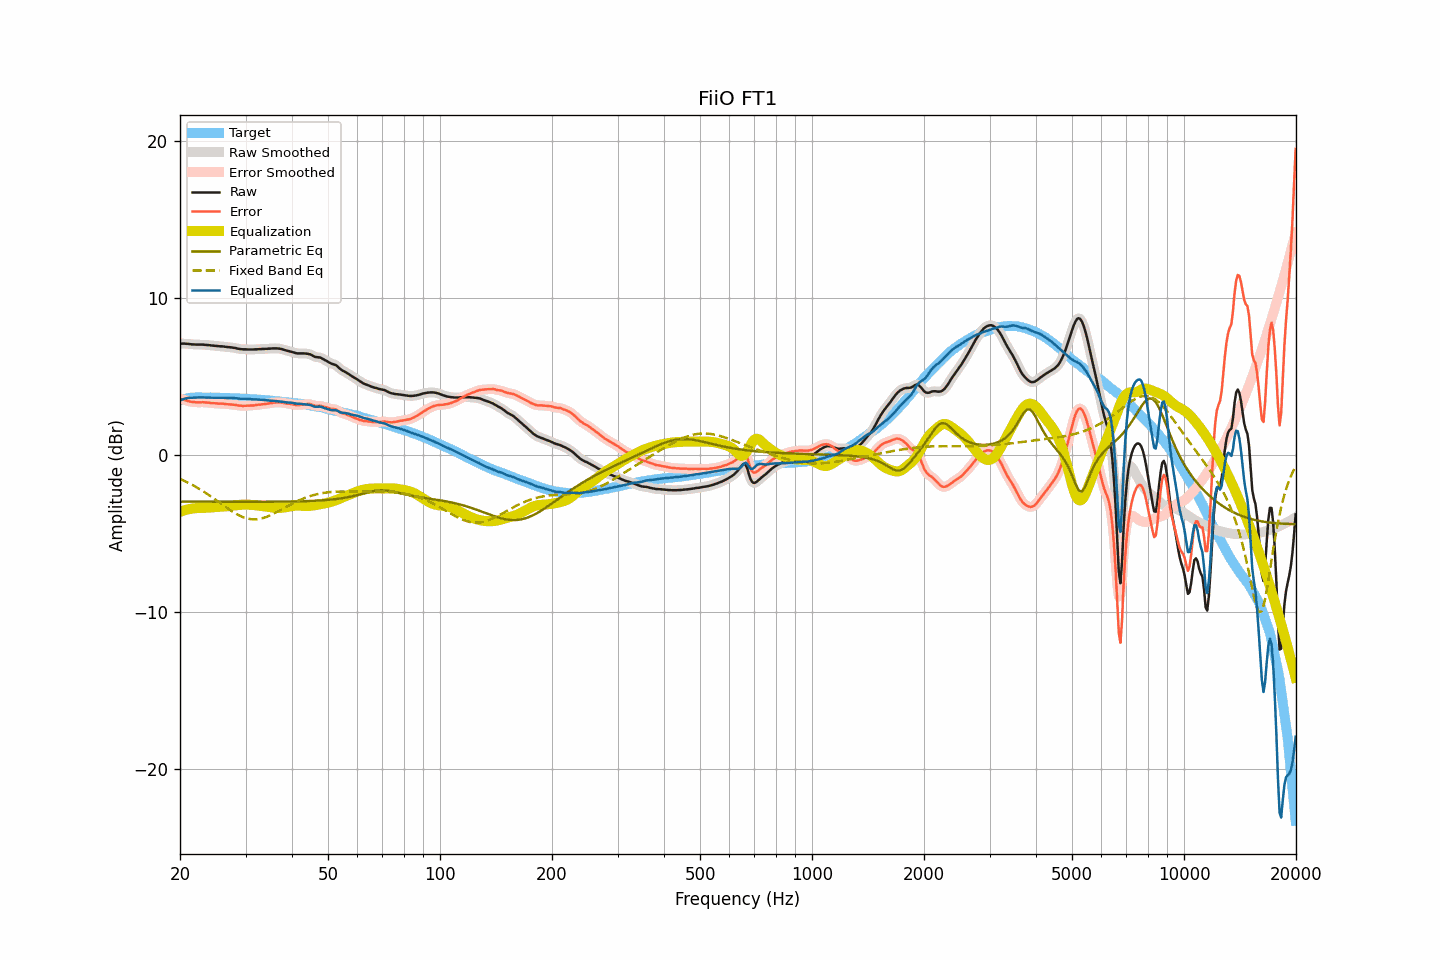

The file beside this chart, header and first rows:
frequency, raw, smoothed, error, error_smoothed, equalization, parametric_eq, fixed_band_eq, equalized_raw, equalized_smoothed, target
20.00, 7.10, 7.10, 3.60, 3.60, -3.61, -2.96, -1.51, 3.49, 3.49, 3.50
20.20, 7.10, 7.10, 3.57, 3.57, -3.57, -2.96, -1.56, 3.53, 3.53, 3.53
20.40, 7.10, 7.10, 3.54, 3.54, -3.53, -2.96, -1.60, 3.57, 3.57, 3.56
20.61, 7.10, 7.10, 3.52, 3.51, -3.50, -2.96, -1.65, 3.60, 3.60, 3.58
20.81, 7.09, 7.09, 3.48, 3.48, -3.47, -2.96, -1.70, 3.62, 3.62, 3.61
21.02, 7.09, 7.08, 3.45, 3.45, -3.45, -2.96, -1.75, 3.64, 3.64, 3.64
21.23, 7.07, 7.07, 3.42, 3.42, -3.43, -2.96, -1.80, 3.65, 3.65, 3.65
21.44, 7.06, 7.06, 3.40, 3.40, -3.41, -2.96, -1.86, 3.65, 3.66, 3.66
21.66, 7.05, 7.05, 3.38, 3.39, -3.39, -2.96, -1.91, 3.66, 3.66, 3.67
21.87, 7.05, 7.05, 3.38, 3.37, -3.38, -2.96, -1.97, 3.67, 3.67, 3.67
22.09, 7.04, 7.04, 3.36, 3.37, -3.37, -2.96, -2.02, 3.67, 3.67, 3.68
22.31, 7.04, 7.04, 3.36, 3.36, -3.37, -2.96, -2.08, 3.67, 3.67, 3.68
22.54, 7.04, 7.04, 3.36, 3.36, -3.37, -2.96, -2.14, 3.68, 3.68, 3.68
22.76, 7.04, 7.04, 3.36, 3.37, -3.36, -2.96, -2.21, 3.68, 3.68, 3.68
22.99, 7.04, 7.04, 3.38, 3.37, -3.36, -2.96, -2.27, 3.68, 3.68, 3.67
23.22, 7.03, 7.03, 3.37, 3.37, -3.36, -2.96, -2.34, 3.67, 3.67, 3.66
23.45, 7.02, 7.02, 3.36, 3.36, -3.35, -2.96, -2.40, 3.67, 3.67, 3.66
23.69, 7.01, 7.01, 3.35, 3.35, -3.35, -2.96, -2.47, 3.66, 3.67, 3.66
23.92, 7.01, 7.00, 3.35, 3.34, -3.34, -2.96, -2.54, 3.67, 3.67, 3.66
24.16, 6.99, 6.99, 3.32, 3.33, -3.33, -2.96, -2.61, 3.66, 3.66, 3.67
24.40, 6.98, 6.98, 3.31, 3.32, -3.32, -2.96, -2.68, 3.66, 3.66, 3.67
24.65, 6.97, 6.97, 3.31, 3.31, -3.31, -2.96, -2.75, 3.66, 3.66, 3.66
24.89, 6.96, 6.96, 3.30, 3.30, -3.30, -2.96, -2.83, 3.66, 3.66, 3.66
25.14, 6.95, 6.95, 3.29, 3.29, -3.29, -2.96, -2.90, 3.66, 3.66, 3.66
25.39, 6.94, 6.94, 3.28, 3.28, -3.29, -2.96, -2.98, 3.65, 3.65, 3.66
25.65, 6.93, 6.93, 3.27, 3.28, -3.28, -2.96, -3.05, 3.65, 3.65, 3.66
25.91, 6.93, 6.93, 3.29, 3.28, -3.27, -2.96, -3.12, 3.66, 3.65, 3.65
26.16, 6.92, 6.92, 3.28, 3.27, -3.27, -2.96, -3.20, 3.65, 3.65, 3.64
26.43, 6.90, 6.90, 3.26, 3.26, -3.26, -2.96, -3.27, 3.64, 3.64, 3.64
26.69, 6.89, 6.89, 3.25, 3.25, -3.25, -2.96, -3.34, 3.64, 3.64, 3.64
26.96, 6.88, 6.88, 3.24, 3.24, -3.24, -2.96, -3.42, 3.64, 3.64, 3.64
27.23, 6.87, 6.87, 3.23, 3.23, -3.23, -2.97, -3.49, 3.64, 3.64, 3.64
27.50, 6.86, 6.86, 3.22, 3.22, -3.22, -2.97, -3.55, 3.64, 3.64, 3.64
27.77, 6.84, 6.85, 3.21, 3.22, -3.21, -2.97, -3.62, 3.63, 3.64, 3.63
28.05, 6.83, 6.83, 3.21, 3.21, -3.20, -2.97, -3.68, 3.63, 3.63, 3.62
28.33, 6.81, 6.81, 3.20, 3.19, -3.18, -2.97, -3.74, 3.63, 3.62, 3.61
28.62, 6.78, 6.78, 3.17, 3.17, -3.17, -2.97, -3.80, 3.61, 3.61, 3.61
28.90, 6.76, 6.76, 3.15, 3.16, -3.16, -2.97, -3.85, 3.60, 3.60, 3.61
29.19, 6.75, 6.75, 3.15, 3.14, -3.15, -2.97, -3.90, 3.60, 3.59, 3.60
29.48, 6.74, 6.74, 3.13, 3.14, -3.15, -2.97, -3.94, 3.59, 3.60, 3.61
29.78, 6.74, 6.74, 3.15, 3.14, -3.14, -2.97, -3.98, 3.60, 3.60, 3.59
30.08, 6.74, 6.74, 3.15, 3.14, -3.14, -2.97, -4.01, 3.60, 3.59, 3.59
30.38, 6.73, 6.73, 3.15, 3.15, -3.15, -2.97, -4.04, 3.58, 3.59, 3.58
30.68, 6.73, 6.73, 3.15, 3.15, -3.15, -2.97, -4.06, 3.58, 3.58, 3.58
30.99, 6.73, 6.73, 3.16, 3.16, -3.16, -2.97, -4.07, 3.57, 3.57, 3.57
31.30, 6.73, 6.73, 3.17, 3.17, -3.17, -2.97, -4.08, 3.56, 3.56, 3.56
31.61, 6.73, 6.73, 3.17, 3.18, -3.18, -2.97, -4.09, 3.55, 3.56, 3.56
31.93, 6.74, 6.74, 3.19, 3.19, -3.19, -2.97, -4.08, 3.55, 3.55, 3.55
32.24, 6.74, 6.74, 3.20, 3.20, -3.20, -2.97, -4.08, 3.54, 3.54, 3.54
32.57, 6.75, 6.75, 3.22, 3.21, -3.21, -2.97, -4.06, 3.54, 3.54, 3.54
32.89, 6.75, 6.75, 3.22, 3.22, -3.22, -2.97, -4.04, 3.53, 3.53, 3.53
33.22, 6.76, 6.76, 3.24, 3.24, -3.24, -2.97, -4.02, 3.53, 3.52, 3.52
33.55, 6.76, 6.76, 3.24, 3.25, -3.25, -2.97, -3.99, 3.51, 3.51, 3.52
33.89, 6.77, 6.77, 3.27, 3.26, -3.26, -2.96, -3.96, 3.51, 3.51, 3.50
34.23, 6.77, 6.77, 3.27, 3.27, -3.28, -2.96, -3.92, 3.49, 3.49, 3.50
34.57, 6.78, 6.78, 3.29, 3.29, -3.29, -2.96, -3.88, 3.49, 3.48, 3.49
34.92, 6.78, 6.78, 3.31, 3.30, -3.31, -2.96, -3.83, 3.47, 3.47, 3.48
35.27, 6.79, 6.79, 3.32, 3.32, -3.33, -2.96, -3.79, 3.47, 3.47, 3.47
35.62, 6.80, 6.80, 3.34, 3.34, -3.34, -2.96, -3.74, 3.46, 3.46, 3.46
35.97, 6.80, 6.80, 3.36, 3.35, -3.35, -2.96, -3.68, 3.45, 3.45, 3.44
... 635 more rows
